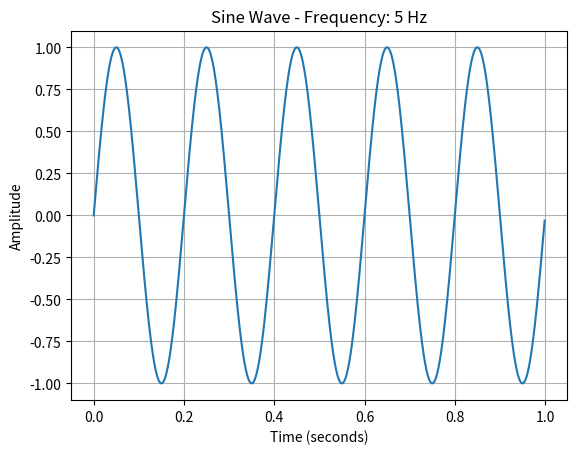

The matplotlib source for this figure:
# sine_wave.py
import numpy as np
import matplotlib.pyplot as plt


def generate_sine_wave(freq, duration, sampling_rate):
    time = np.arange(0, duration, 1 / sampling_rate)
    amplitude = np.sin(2 * np.pi * freq * time)
    return time, amplitude


def plot_sine_wave(freq, duration, sampling_rate):
    time, amplitude = generate_sine_wave(freq, duration, sampling_rate)

    plt.plot(time, amplitude)
    plt.title(f'Sine Wave - Frequency: {freq} Hz')
    plt.xlabel('Time (seconds)')
    plt.ylabel('Amplitude')
    plt.grid(True)
    plt.show()


if __name__ == "__main__":
    # Example usage:
    frequency = 5  # Hz
    wave_duration = 1  # seconds
    sample_rate = 1000  # samples per second

    plot_sine_wave(frequency, wave_duration, sample_rate)
